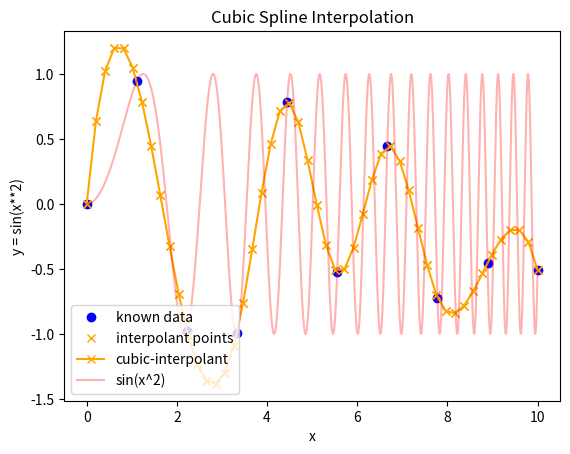

Write the Python code that produced this figure.
from scipy.interpolate import CubicSpline
import matplotlib.pyplot as plot
import numpy as np
import math

#create original function
x_orig = np.linspace(0,10, 10000)
y_orig = np.sin(x_orig**2)

#generate (x,y) scatter data
x_known = np.linspace(0,10, num = 10)
y_known = np.sin(x_known**2)

spline = CubicSpline(x_known, y_known)
x_new = np.linspace(0,10, num = 50)
y_new = spline(x_new)

plot.plot(x_known,y_known,linestyle = '', marker = 'o', color = 'blue', label = 'known data')
plot.plot(x_new, y_new, linestyle = '', marker = 'x', color = 'orange', label = 'interpolant points')
plot.plot(x_new, y_new, marker = 'x', color = 'orange', label = 'cubic-interpolant')
plot.plot(x_orig,y_orig, color = 'red', label = 'sin(x^2)', alpha = 0.3)

plot.xlabel("x")
plot.ylabel("y = sin(x**2)")
plot.legend()
plot.title('Cubic Spline Interpolation')

#Generate figure
fig = plot.gcf()
plot.draw()
fig.savefig("cubicSplineInterpolation.png", dpi = 400)

plot.show()